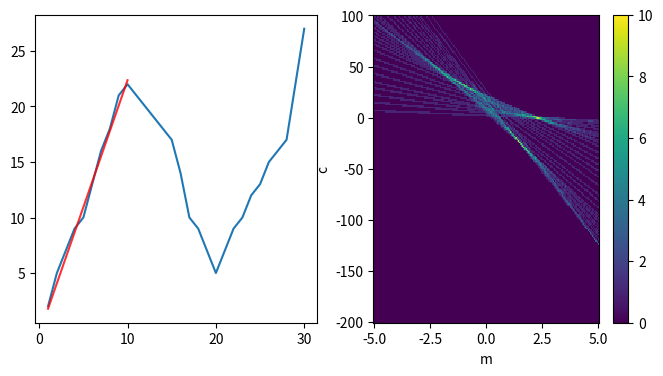

Recreate this plot in Python.
import matplotlib.pyplot as plt
import numpy as np
from scipy import ndimage

x = np.array([1,2,3,4,5,6,7,8,9,10,11,12,13,14,15,16,17,18,19,20,21,22,23,24,25,26,27,28,29,30])
y = np.array([2,5,7,9,10,13,16,18,21,22,21,20,19,18,17,14,10,9,7,5,7,9,10,12,13,15,16,17,22,27])

def Linear(x, m, c):
    return m*x + c

def GetMaximum(array):
    i, j = np.unravel_index(array.argmax(), array.shape)
    return i, j

def GetMCArray(x, y, m, c, threshold=2):
    """ Returns the Hough transformed array of x, y data

    Parameters
    ----------
    x : array_like 
        The x data of length *n*
    y : array_like
        The y data of length *n*
    m : array_like
        1Dcarray of gradient values 
    c : array_like
        1D array of c values

    Returns
    -------
    bins : array, shape(n, len(m), len(c))

    """

    M, C = np.meshgrid(m, c, indexing="ij")
    bins = [] 
    for xval, yval in zip(x, y):
        residual = np.abs(yval - (M*xval + C))
        bins.append((residual < threshold).astype(int))

    bins = np.array(bins)
    return M, C, bins

def GetMCMaximums(bins, size):
    """ Return the indexes of the maximum values

    Parameters
    ----------
    bins : array, 

    size : int


    Returns
    -------
    i_idxs : array
        Indexes of the peaks in m
    j_idxs : array
        Indexes of the peaks in c
    """
    maxima = (bins_count == ndimage.maximum_filter(bins_count, 150))
    i_idxs, j_idxs = np.nonzero(maxima)

    return i_idxs, j_idxs

if __name__ == "__main__":

    nM, nC = 200, 201
    size = 10
    threshold = 1.0

    m = np.linspace(-5, 5, nM)
    c = np.linspace(-200, 100, nC)
    M, C, bins = GetMCArray(x, y, m, c, threshold=threshold)
    bins_count = bins.sum(axis=0)



    fig, (ax1, ax2) = plt.subplots(ncols=2, figsize=(8,4))

    ax1.plot(x, y)

    cplt = ax2.pcolormesh(M, C, bins_count)
    ax2.set_xlabel("m")
    ax2.set_ylabel("c")
    plt.colorbar(cplt)

    i_idxs, j_idxs = GetMCMaximums(bins, size=size)

    #if len(i_idxs) > 100:
    #    raise RuntimeError(" I don't want to plot {} fits".format(len(i_idxs)))

    for i, j in zip(i_idxs, j_idxs):
        x_fit = x[bins[:, i, j] == 1]
        ax1.plot(x_fit, m[i]*x_fit + c[j], alpha=0.8, color="r")

    plt.show()





